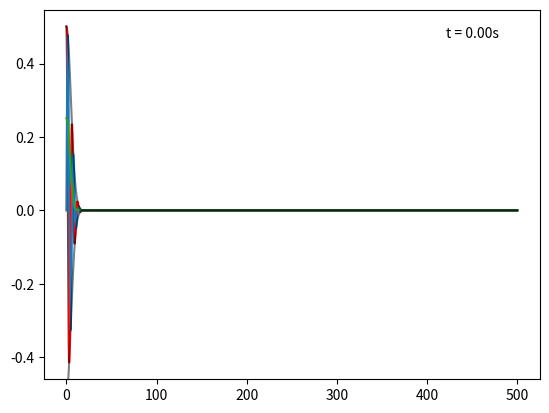
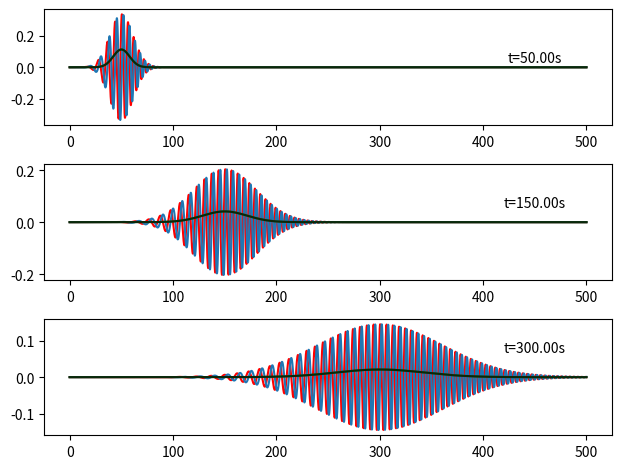

These figures' Python source, in order:
import numpy as np
import matplotlib.pyplot as plt
from matplotlib.animation import FuncAnimation

np.seterr(divide='ignore')

t_tot = 500
t_i = 0
Nt = 1000
Nz = 10000

z = np.linspace(0, t_tot, Nz)
t = np.linspace(t_i, t_tot, Nt)

Z, T = np.meshgrid(z, t, indexing='ij')

dz = 5
dp = 1 / dz
p0 = 1
m = 1

def wave(z, t, dp=1, p0=1):
    a = -1 / (2*dp**2)
    b = -1j / (2*m)*t
    c = 1j*z
    n = -1*(a+b)
    l = -1*(2*a*p0 - c)
    return np.sqrt(np.pi/n) * np.exp(a*p0**2 + l**2/(4*n) - 1j*m*t)

Psi = wave(Z, T, dp, p0)
Psi_real = Psi.real
Psi_imag = Psi.imag
Psi_sq = abs(Psi)**2
Psi_env = abs(Psi)

fig = plt.figure()
ax = fig.add_subplot()

real_wave, = ax.plot(z, Psi_real[:,0], 'r')
complex_wave, = ax.plot(z, Psi_imag[:,0], 'tab:blue')
sq_wave, = ax.plot(z, Psi_sq[:,0], 'tab:green')
env_wave_p, = ax.plot(z, Psi_sq[:,0], 'k', alpha=0.5)
env_wave_n, = ax.plot(z, Psi_sq[:,0], 'k', alpha=0.5)
t_center = 450
time = ax.text(z[int(t_center * Nz / t_tot)], 0.5, f't={t[-1]:.2f}s', color='k', ha='center', va='top')

def update(frame):
    real_wave.set_data(z, Psi_real[:,frame])
    complex_wave.set_data(z, Psi_imag[:,frame])
    sq_wave.set_data(z, Psi_sq[:,frame])
    env_wave_p.set_data(z, Psi_env[:,frame])
    env_wave_n.set_data(z, -Psi_env[:,frame])
    time.set_text(f't = {t[frame]:.2f}s')
    return real_wave, complex_wave, sq_wave, env_wave_p, env_wave_n, time

anim_speed = 1
ani = FuncAnimation(fig, update, frames=[i for i in range(0, len(t), anim_speed)],
                    blit=True, interval=5, repeat=True)
plt.show()

fig = plt.figure()
gs = fig.add_gridspec(3,1)
ax1 = fig.add_subplot(gs[0, 0])
ax2 = fig.add_subplot(gs[1, 0])
ax3 = fig.add_subplot(gs[2, 0])

axes = np.array([ax1, ax2, ax3])

def plot_wave(i, t):
    dt = (t_tot - t_i) / Nt         # equally spaced
    t_index = int(t / dt)        # Since t = t_index * dt, dt = (b-a)/N
    axes[i].plot(z, Psi_real[:,t_index], 'r')
    axes[i].plot(z, Psi_imag[:,t_index], 'tab:blue')
    axes[i].plot(z, Psi_sq[:,t_index], 'tab:green')
    axes[i].plot(z, Psi_sq[:,t_index], 'k', alpha=0.5)
    axes[i].plot(z, Psi_sq[:,t_index], 'k', alpha=0.5)
    axes[i].text(450, 0.1, f't={t:.2f}s', color='k', ha='center', va='top')

plot_wave(0, 50)
plot_wave(1, 150)
plot_wave(2, 300)

fig.tight_layout()
plt.show()

